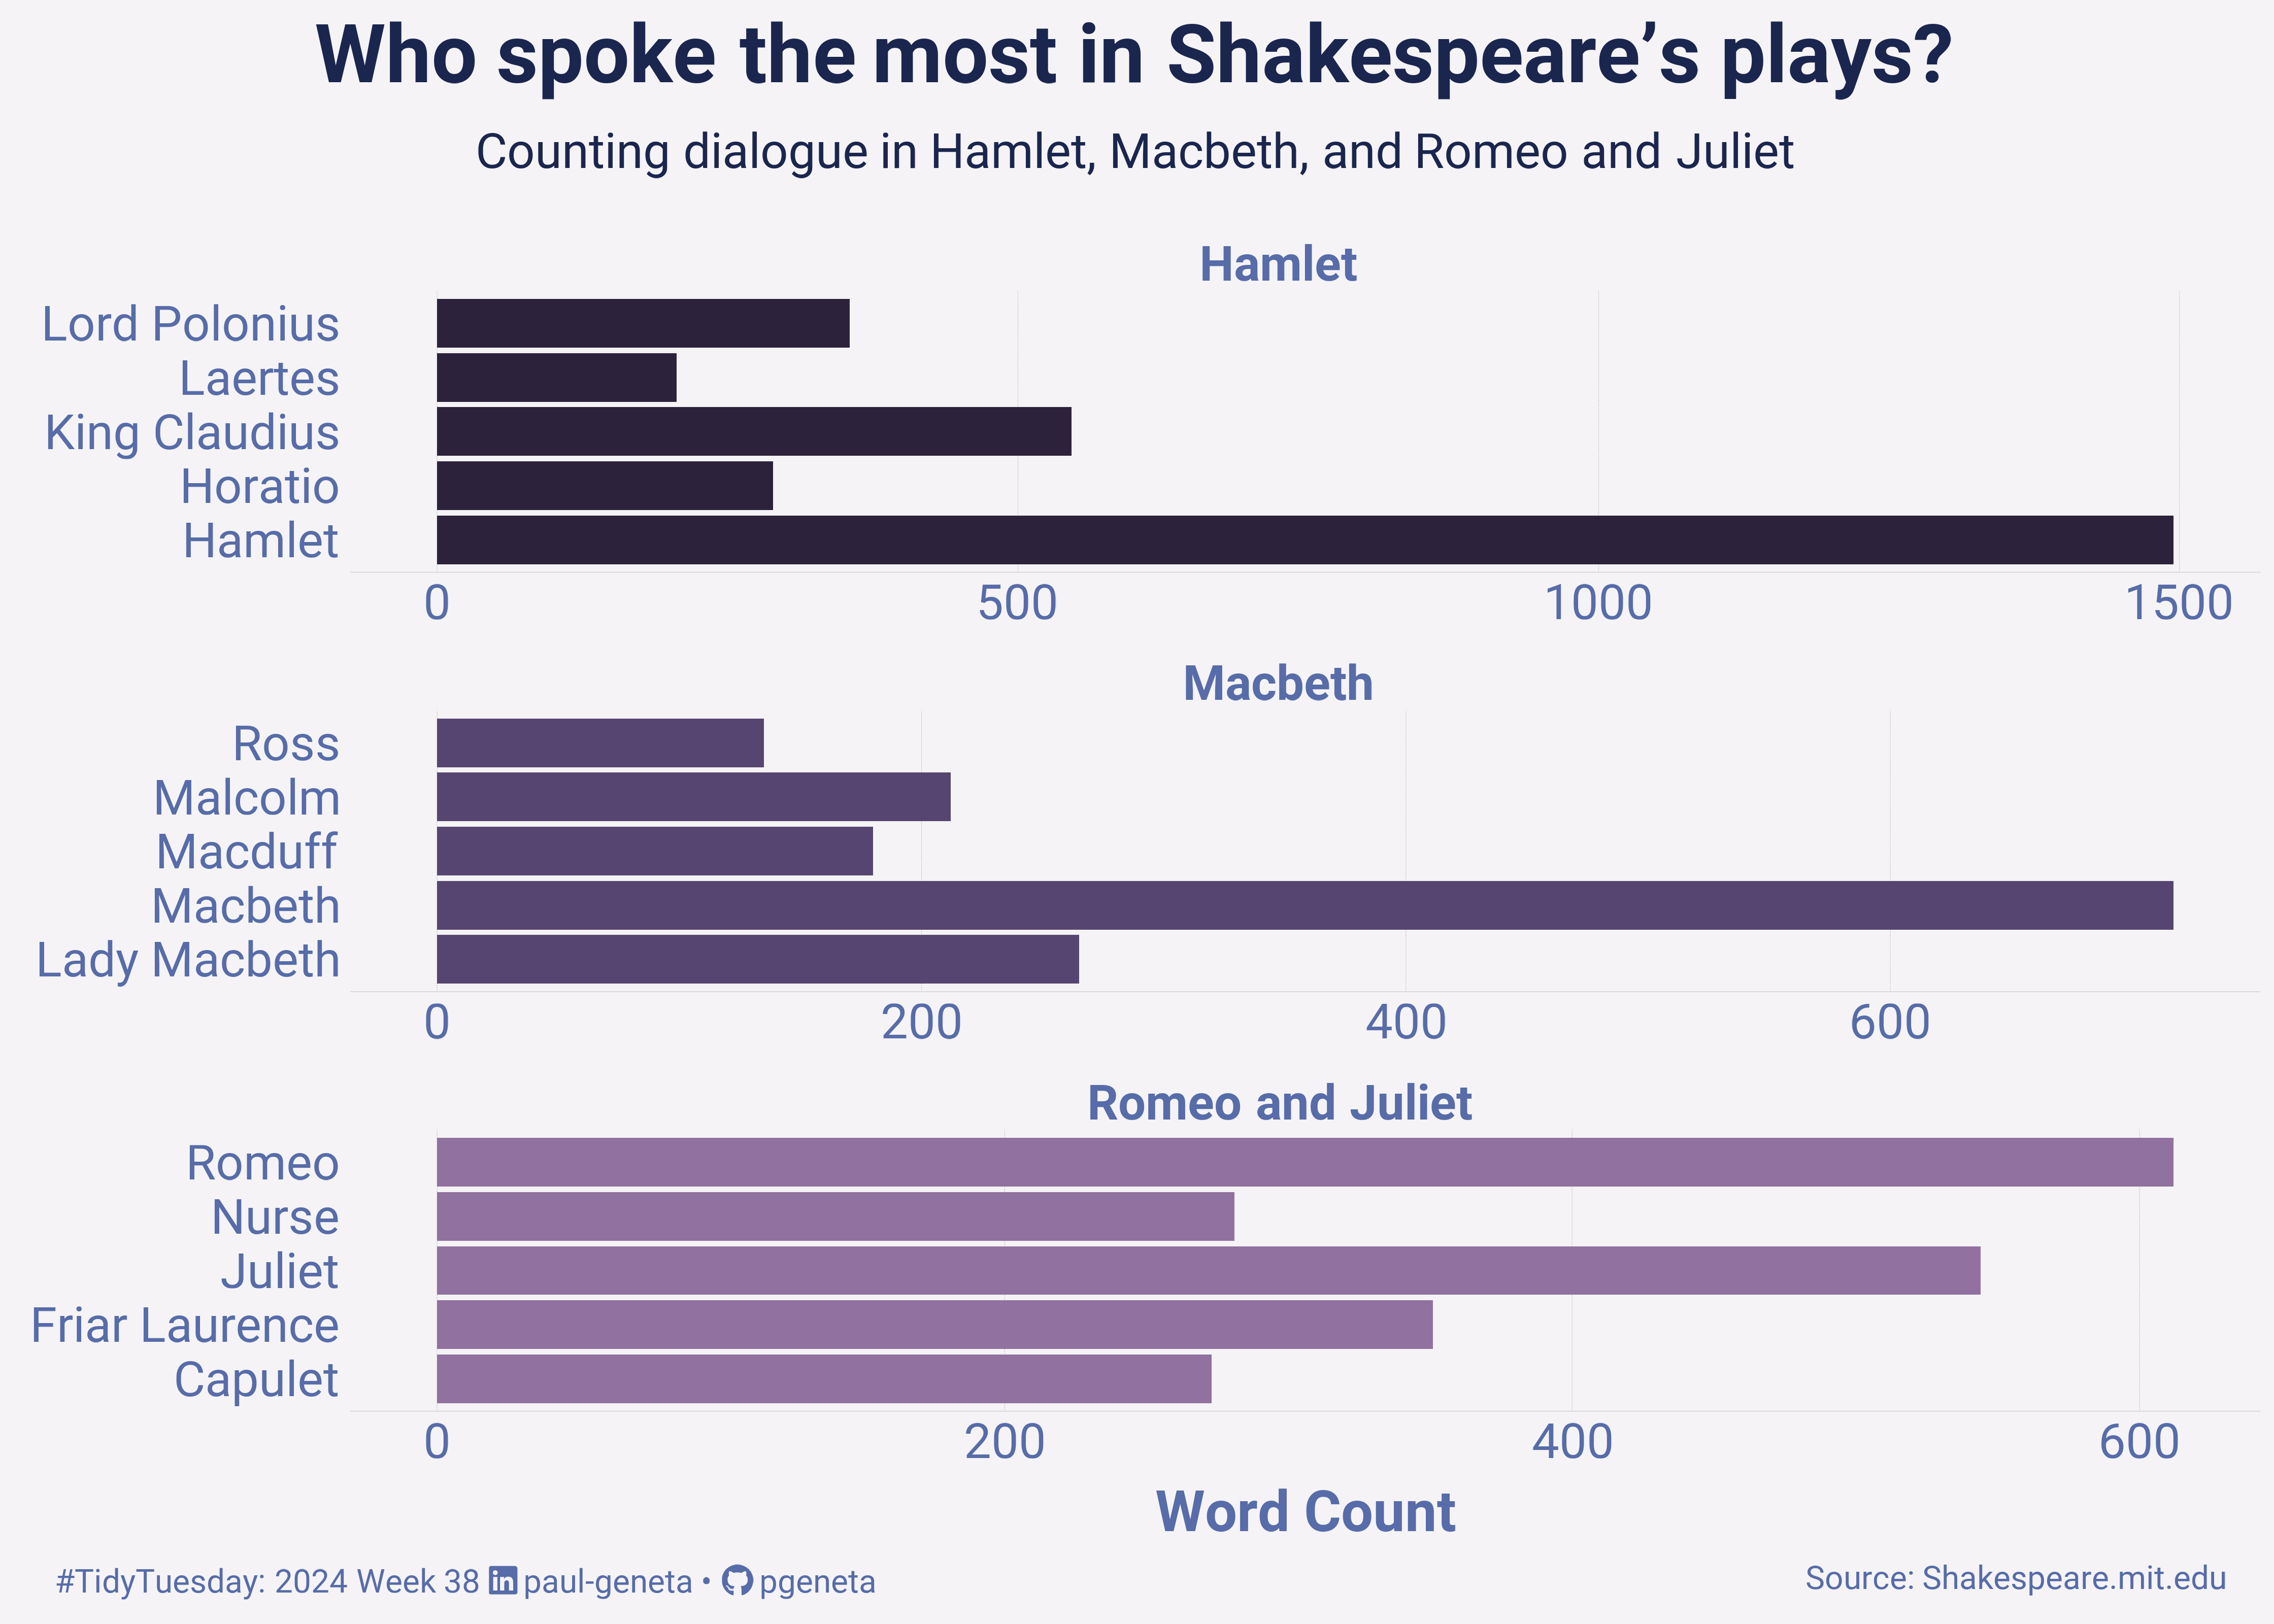

Here is the R script that generated this plot:
## 1. LOAD PACKAGES & SETUP ===================================================
pacman::p_load(
  tidyverse, 
  plotly, 
  ggplot2, 
  showtext, 
  janitor, 
  skimr, 
  scales, 
  lubridate,
  ggtext, 
  MetBrewer
)

### 1.1 FIGURE SIZE ----
camcorder::gg_record(
  dir    = here::here("temp_plots"),
  device = "png",
  width  = 14,
  height = 10,
  units  = "in",
  dpi    = 320)


## 2. READ IN THE DATA =========================================================
tt <- tidytuesdayR::tt_load(
  x = base::as.double("2024"),
  week = base::as.double("38")
)

macbeth <- tt$macbeth |>
  clean_names() |>
  glimpse()

hamlet <- tt$hamlet |> 
  clean_names() |> 
  glimpse()

romeo_juliet <- tt$romeo_juliet |> 
  clean_names() |> 
  glimpse()

tidytuesdayR::readme(tt)
rm(tt)


## 3. EXAMINING THE DATA =======================================================
skim(var)
glimpse(var)
colnames(var) |> sort()


## 4. TIDYDATA ================================================================

macbeth_top <- macbeth |> 
  filter(character != "[stage direction]") |> 
  group_by(character) |> 
  count() |> 
  ungroup() |> 
  top_n(5,n) |> 
  arrange(n) |> 
  mutate(book = "Macbeth")

hamlet_top <- hamlet |> 
  filter(character != "[stage direction]") |> 
  group_by(character) |> 
  count() |> 
  ungroup() |> 
  top_n(5,n) |> 
  arrange(n) |> 
  mutate(book = "Hamlet")

romeo_juliet_top <- romeo_juliet |> 
  filter(character != "[stage direction]") |> 
  group_by(character) |> 
  count() |> 
  ungroup() |> 
  top_n(5,n) |> 
  arrange(n) |> 
  mutate(book = "Romeo and Juliet")

plot_data <- rbind(macbeth_top, hamlet_top, romeo_juliet_top)


# 5. VISUALIZATION ============================================================

### 5.1 PLOT AESTHETICS ----
bkg_colour <- "#F5F3F5"
title_colour <- "#1B264F"
subtitle_colour <- "#576CA8"
caption_colour <- "#576CA8"
text_colour <- "#576CA8"


### 5.2 TITLES AND CAPTION ----
tt <- str_glue("#TidyTuesday: { 2024 } Week { 38 }")
linkedin <- str_glue("<span style='font-family:fa6-brands'>&#xf08c;</span> paul-geneta")
github <- str_glue("<span style='font-family:fa6-brands'>&#xf09b;</span> pgeneta")

title_text <- str_glue("Who spoke the most in Shakespeare's plays?")
subtitle_text <-str_glue("Counting dialogue in Hamlet, Macbeth, and Romeo and Juliet")
caption_text <- str_glue("{tt} {linkedin} &bull; {github}")
source_text <- str_glue("Source: Shakespeare.mit.edu")

### 5.3 FONTS ----
font_add("fa6-brands", "fonts/6.4.2/Font Awesome 6 Brands-Regular-400.otf")
font_add_google("Roboto", family = "title")
font_add_google("Roboto", family = "subtitle")
font_add_google("Roboto", family = "text")
font_add_google("Roboto", family = "caption")
showtext_auto(enable = TRUE)

### 5.6 FINAL PLOT =============================================================

plot_data |>
  ggplot(aes(x = character, 
             y = n,
             fill = book)) +

# GEOMS
  geom_bar(stat = "identity", show.legend = FALSE)+
  coord_flip()+
  
# SCALES
  scale_fill_manual(values = met.brewer("Cassatt2"))+
  
# LABELS
  labs(
    title = title_text,
    subtitle = subtitle_text,
    caption = c(caption_text,source_text),
    x = "",
    y = "Word Count"
  )+
  
# FACETS (if applicable)
  facet_wrap(~book, scales = "free", nrow = 3)+
  
# THEME
  theme_minimal(base_size = 12, base_family = "text")+
  theme(
  # Format titles and axis titles----------------
  plot.title.position = "plot",
  plot.caption.position = "plot",
  plot.title = element_markdown(
    size               = rel(10),
    family             = "title",
    color              = title_colour,
    face               = "bold",
    lineheight         = 0.85,
    hjust              = 0.5,
    margin             = margin(t = 5, b = 10)
  ),
  plot.subtitle = element_markdown(
    size               = rel(6),
    family             = "subtitle",
    color              = title_colour,
    hjust = 0.5,
    lineheight         = 0.8,
    margin             = margin(t = 5, b = 20)
  ),
  plot.caption = element_markdown(
    size               = rel(4),
    family             = "caption",
    color              = caption_colour,
    lineheight         = 0.6,
    hjust              = c(0.03, -4.1),
    halign             = 0, #c(0,0),
    margin             = margin(t = 10, b = 5)
  ),
  axis.title.x = element_text(margin = margin(10, 0, 0, 0), size = rel(7), color = text_colour, family = "text", face = "bold", hjust = 0.5),
  axis.text = element_text(size = rel(6), color = text_colour, family = "text"),
  axis.line.x = element_line(color = "#d7d7d8", linewidth = .2),
  
  # Format background colours------------
  panel.background = element_rect(fill = bkg_colour,color = NA),
  plot.background = element_rect(fill = bkg_colour, color = NA),
  
  # Format the grid------------------------
  panel.grid.minor.x = element_blank(),
  panel.grid.major.x = element_line(linetype = "dotted", linewidth = 0.1, color = "gray40"),
  panel.grid.minor.y = element_blank(),
  panel.grid.major.y = element_blank(),
  
  # If using facet wrap/grid - theme for that
  strip.text            = element_textbox(size     = rel(6),
                                          color    = text_colour,
                                          family   = 'text',
                                          face = 'bold',
                                          hjust    = 0.5,
                                          halign   = 0.5,
                                          margin   = margin(10, 20, 0, -1),
                                          fill     = "transparent"),
)
